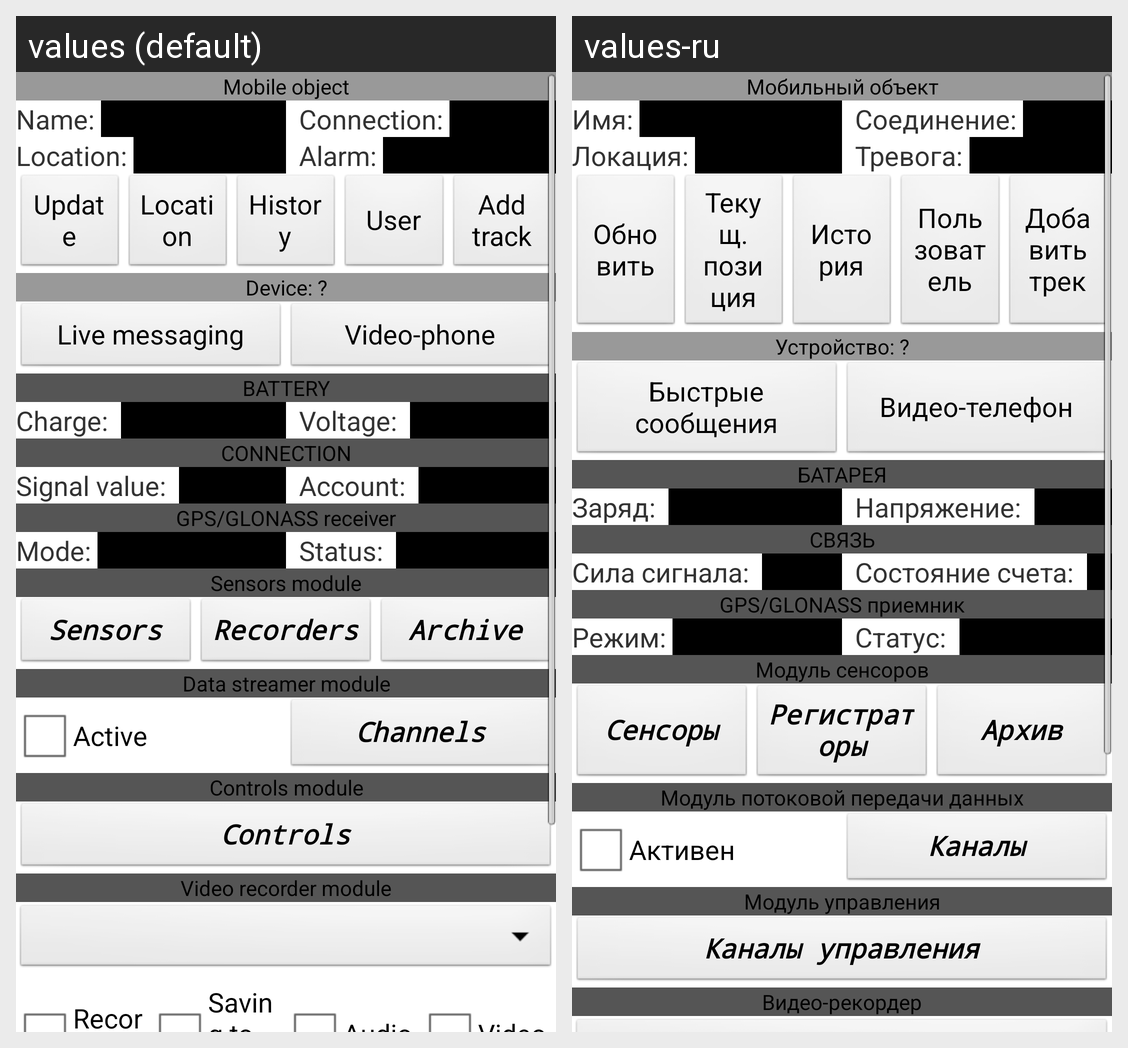

Strings drawn on this Android screen and how each of the app's shown locales translates them:
Android screen res/layout/reflector_gmo_panel.xml rendered under 2 locales, left to right: values (default), values-ru. Device: Nexus 5 (rendered at 1080×1920; each locale shown at half size, 540×960, under a caption strip naming it); theme Theme.Base.
Strings drawn on this screen, with the default value and each locale's value (text and hints the layout hard-codes, and strings that could not be matched under every locale, appear in the picture but are not listed):

SMobileObject
  values: Mobile object
  values-ru: Мобильный объект

SName
  values: Name: 
  values-ru: Имя: 

SConnection
  values:   Connection: 
  values-ru:   Cоединение: 

SLocation
  values: Location: 
  values-ru: Локация: 

SAlarm1
  values:   Alarm: 
  values-ru:   Тревога: 

SUpdate
  values: Update
  values-ru: Обновить

SCurrentPosition
  values: Location
  values-ru: Текущ. позиция

SHistory
  values: History
  values-ru: История

SUser1
  values: User
  values-ru: Пользователь

SAddTrack
  values: Add track
  values-ru: Добавить трек

SDeviceTitle
  values: Device: ?
  values-ru: Устройство: ?

SBattery
  values: BATTERY
  values-ru: БАТАРЕЯ

SCharge
  values: Charge:  
  values-ru: Заряд:  

SVoltage
  values:   Voltage:  
  values-ru:   Напряжение:  

SConnectionModule
  values: CONNECTION
  values-ru: СВЯЗЬ

SSignalValue
  values: Signal value:  
  values-ru: Сила сигнала:  

SAccount
  values:   Account:  
  values-ru:   Состояние счета:  

SGPSReceiver
  values: GPS/GLONASS receiver
  values-ru: GPS/GLONASS приемник

SGPSMode
  values: Mode: 
  values-ru: Режим: 

SGPSStatus
  values:   Status:  
  values-ru:   Статус:  

SLiveMessaging
  values: Live messaging
  values-ru: Быстрые сообщения

SVideoPhone
  values: Video-phone
  values-ru: Видео-телефон

SSensorsModule
  values: Sensors module
  values-ru: Модуль сенсоров

SSensors
  values: Sensors
  values-ru: Сенсоры

SMeters
  values: Recorders
  values-ru: Регистраторы

SArchive
  values: Archive
  values-ru: Архив

SDataStreamerModule
  values: Data streamer module
  values-ru: Модуль потоковой передачи данных

SActive
  values: Active
  values-ru: Активен

SChannels
  values: Channels
  values-ru: Каналы

SControlsModule
  values: Controls module
  values-ru: Модуль управления

SControls
  values: Controls
  values-ru: Каналы управления

SVideoRecorderModule
  values: Video recorder module
  values-ru: Видео-рекордер
